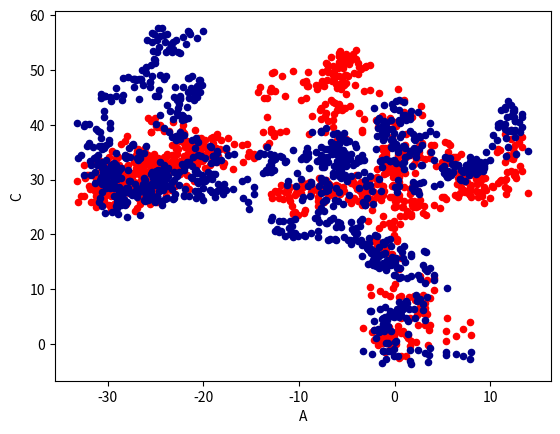

Reproduce this figure in Python.
import pandas as pd
import numpy as np
import matplotlib.pyplot as plt

data = pd.Series(np.random.randn(1000), index=np.arange(1000))
# 累加操作
data = data.cumsum()

data = pd.DataFrame(np.random.randn(1000, 4), index=np.arange(1000), columns=list("ABCD"))
data = data.cumsum()
print(data)
# data.plot()
ax = data.plot.scatter(x='A', y='B', color='Red')
ax = data.plot.scatter(x='A', y='C', color='DarkBlue', ax=ax)

# plt.scatter() bar hist box kde area scatter hexbin pie
plt.show()

